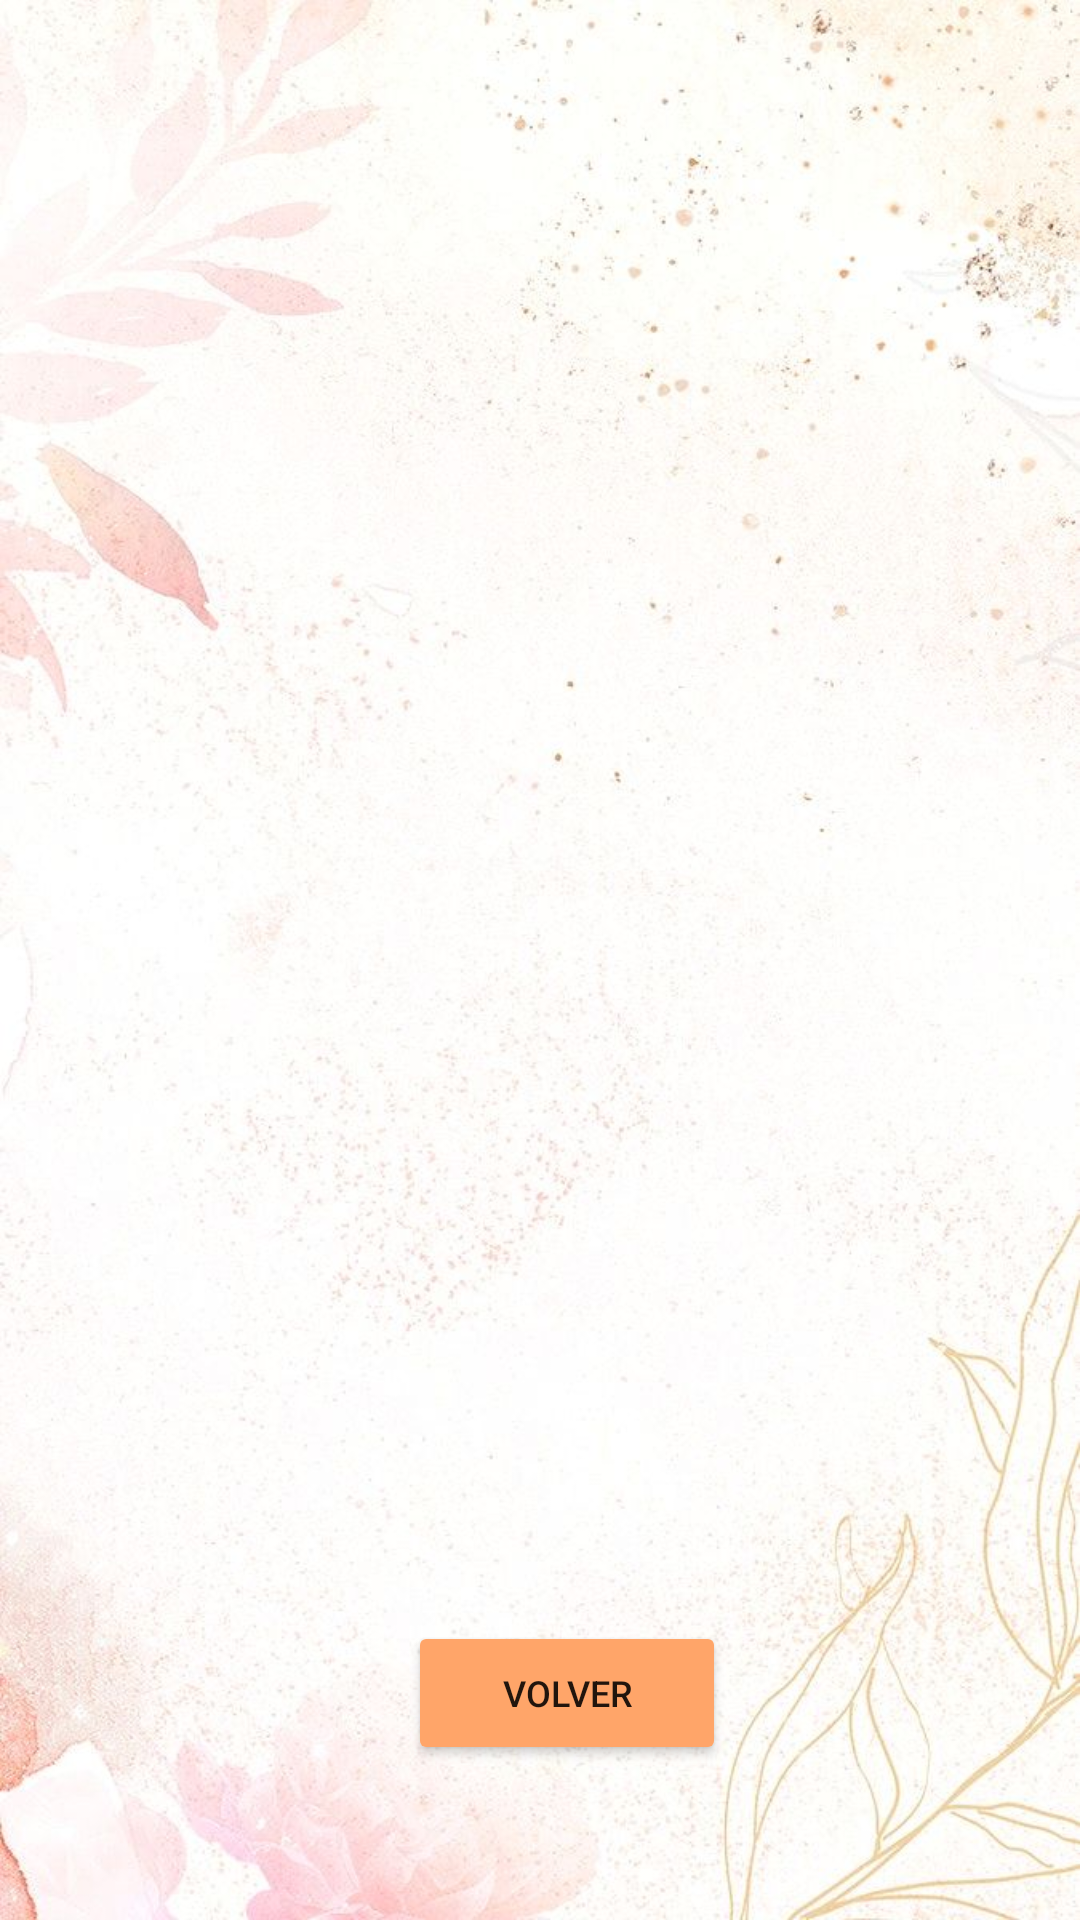

This screen was rendered from an Android layout file. Write that file and the resources it references.
<!-- AndroidManifest.xml: application theme Theme.BarraNavegacion -->
<!-- res/layout/activity_lista.xml -->
<?xml version="1.0" encoding="utf-8"?>
<androidx.constraintlayout.widget.ConstraintLayout xmlns:android="http://schemas.android.com/apk/res/android"
    xmlns:app="http://schemas.android.com/apk/res-auto"
    xmlns:tools="http://schemas.android.com/tools"
    android:id="@+id/linearLayout"
    android:layout_width="match_parent"
    android:layout_height="match_parent"
    android:background="@drawable/fondo1">


    <androidx.recyclerview.widget.RecyclerView
        android:id="@+id/listaInvitados"
        android:layout_width="wrap_content"
        android:layout_height="wrap_content"
        tools:ignore="MissingConstraints" />

    <Button
        android:id="@+id/botonVolver"
        android:layout_width="106dp"
        android:layout_height="48dp"
        android:backgroundTint="#FFA569"
        android:text="Volver"
        android:textAlignment="center"
        android:textSize="12sp"
        app:layout_constraintBottom_toBottomOf="parent"
        app:layout_constraintEnd_toEndOf="parent"
        app:layout_constraintHorizontal_bias="0.535"
        app:layout_constraintStart_toStartOf="parent"
        app:layout_constraintTop_toTopOf="parent"
        app:layout_constraintVertical_bias="0.913" />

</androidx.constraintlayout.widget.ConstraintLayout>
<!-- resources referenced by this layout -->
<resources>
  <!-- drawable fondo1: jpg bitmap (drawable, 87292 bytes) -->
  <style name="Theme.BarraNavegacion" parent="Base.Theme.BarraNavegacion" />
  <style name="Base.Theme.BarraNavegacion" parent="Theme.MaterialComponents.DayNight.NoActionBar">
          
          
      </style>
</resources>
